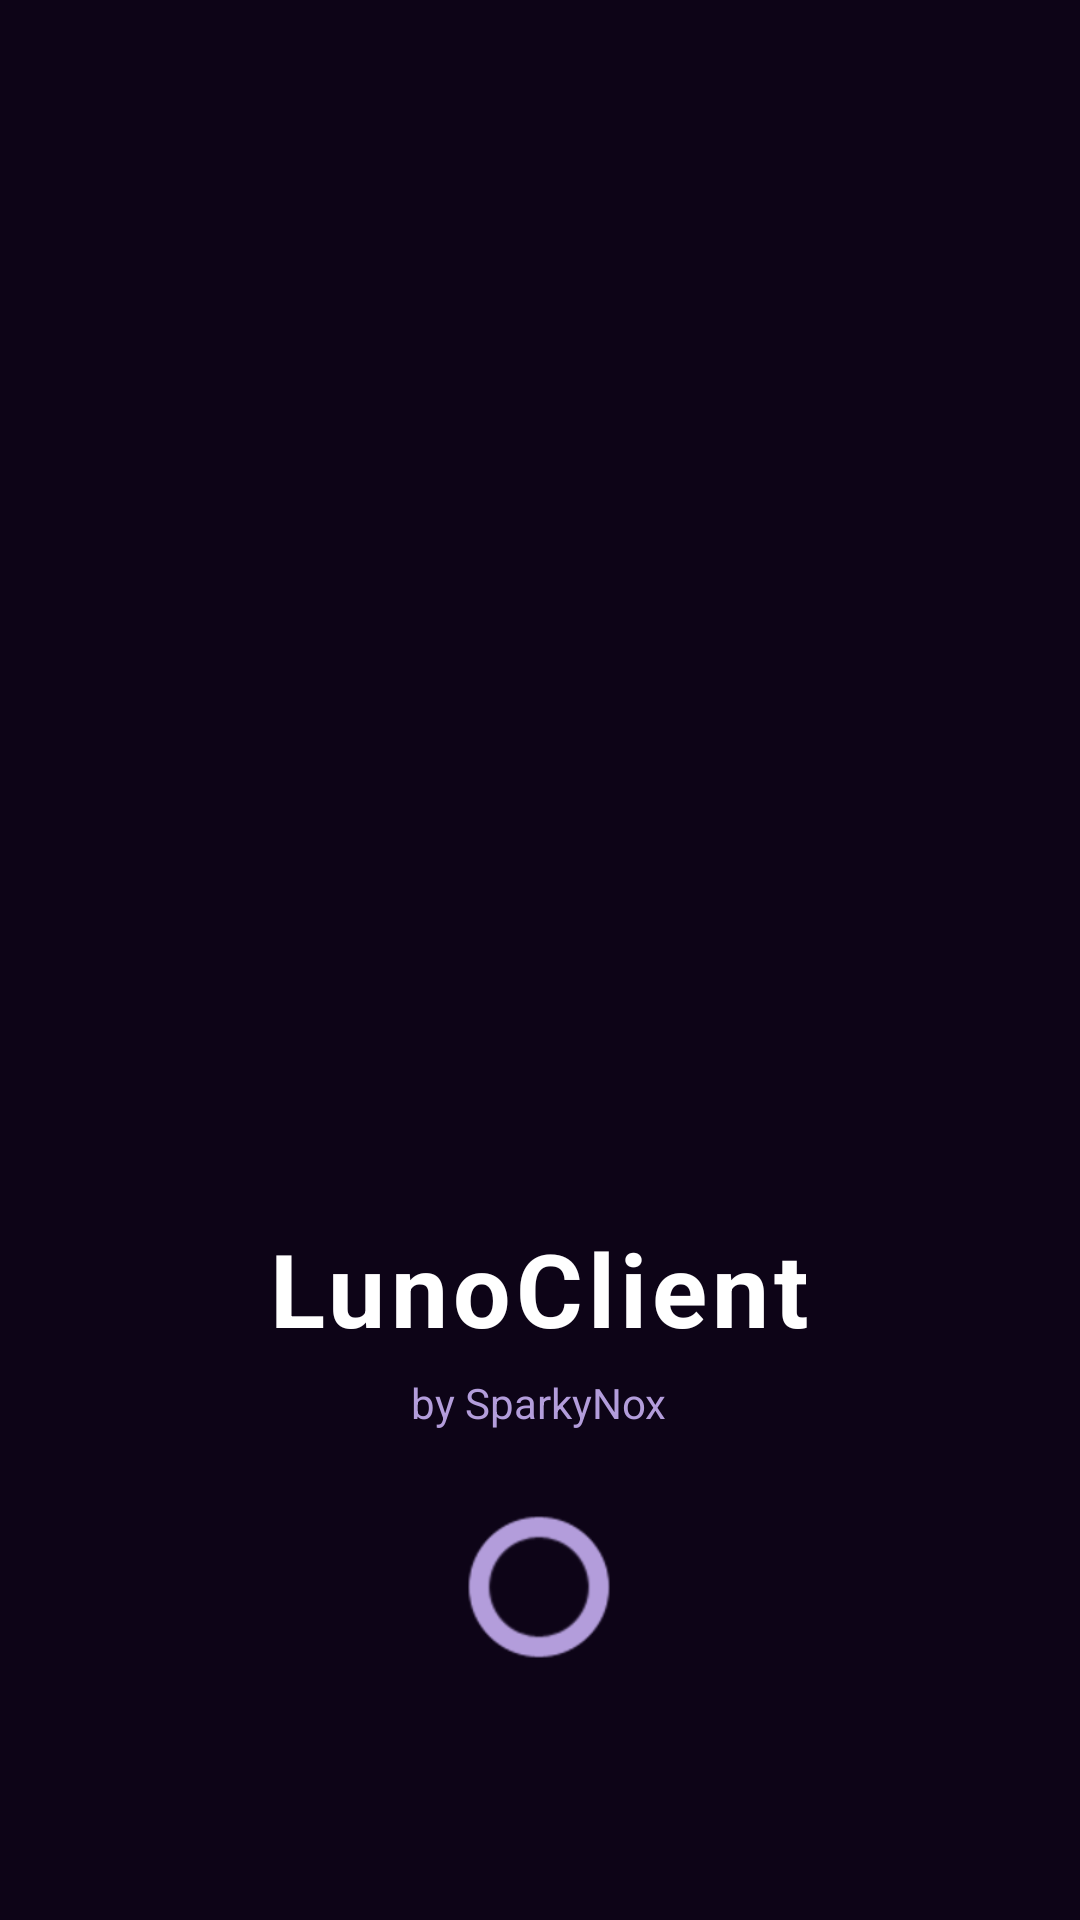

Here is an Android app screen rendered from its layout file. Give the layout XML and the strings, colors and styles it references.
<!-- AndroidManifest.xml: activity theme android:Theme.NoTitleBar.Fullscreen -->
<!-- res/layout/activity_luno_splash.xml -->
<?xml version="1.0" encoding="utf-8"?>
<FrameLayout xmlns:android="http://schemas.android.com/apk/res/android"
    android:layout_width="match_parent"
    android:layout_height="match_parent"
    android:background="#0D0417">

    <ImageView
        android:layout_width="220dp"
        android:layout_height="220dp"
        android:layout_gravity="center"
        android:layout_marginBottom="140dp"
        android:src="@drawable/luno_moon_icon"
        android:contentDescription="@null" />

    <LinearLayout
        android:layout_width="wrap_content"
        android:layout_height="wrap_content"
        android:layout_gravity="center"
        android:layout_marginTop="160dp"
        android:orientation="vertical"
        android:gravity="center">

        <TextView
            android:layout_width="wrap_content"
            android:layout_height="wrap_content"
            android:text="LunoClient"
            android:textColor="#FFFFFF"
            android:textSize="34sp"
            android:textStyle="bold"
            android:letterSpacing="0.05" />

        <TextView
            android:layout_width="wrap_content"
            android:layout_height="wrap_content"
            android:layout_marginTop="6dp"
            android:text="by SparkyNox"
            android:textColor="#B39DDB"
            android:textSize="14sp" />

        <ProgressBar
            android:layout_width="wrap_content"
            android:layout_height="wrap_content"
            android:layout_marginTop="28dp"
            android:indeterminateTint="#B39DDB" />

    </LinearLayout>

</FrameLayout>
<!-- resources referenced by this layout -->
<resources>

</resources>
